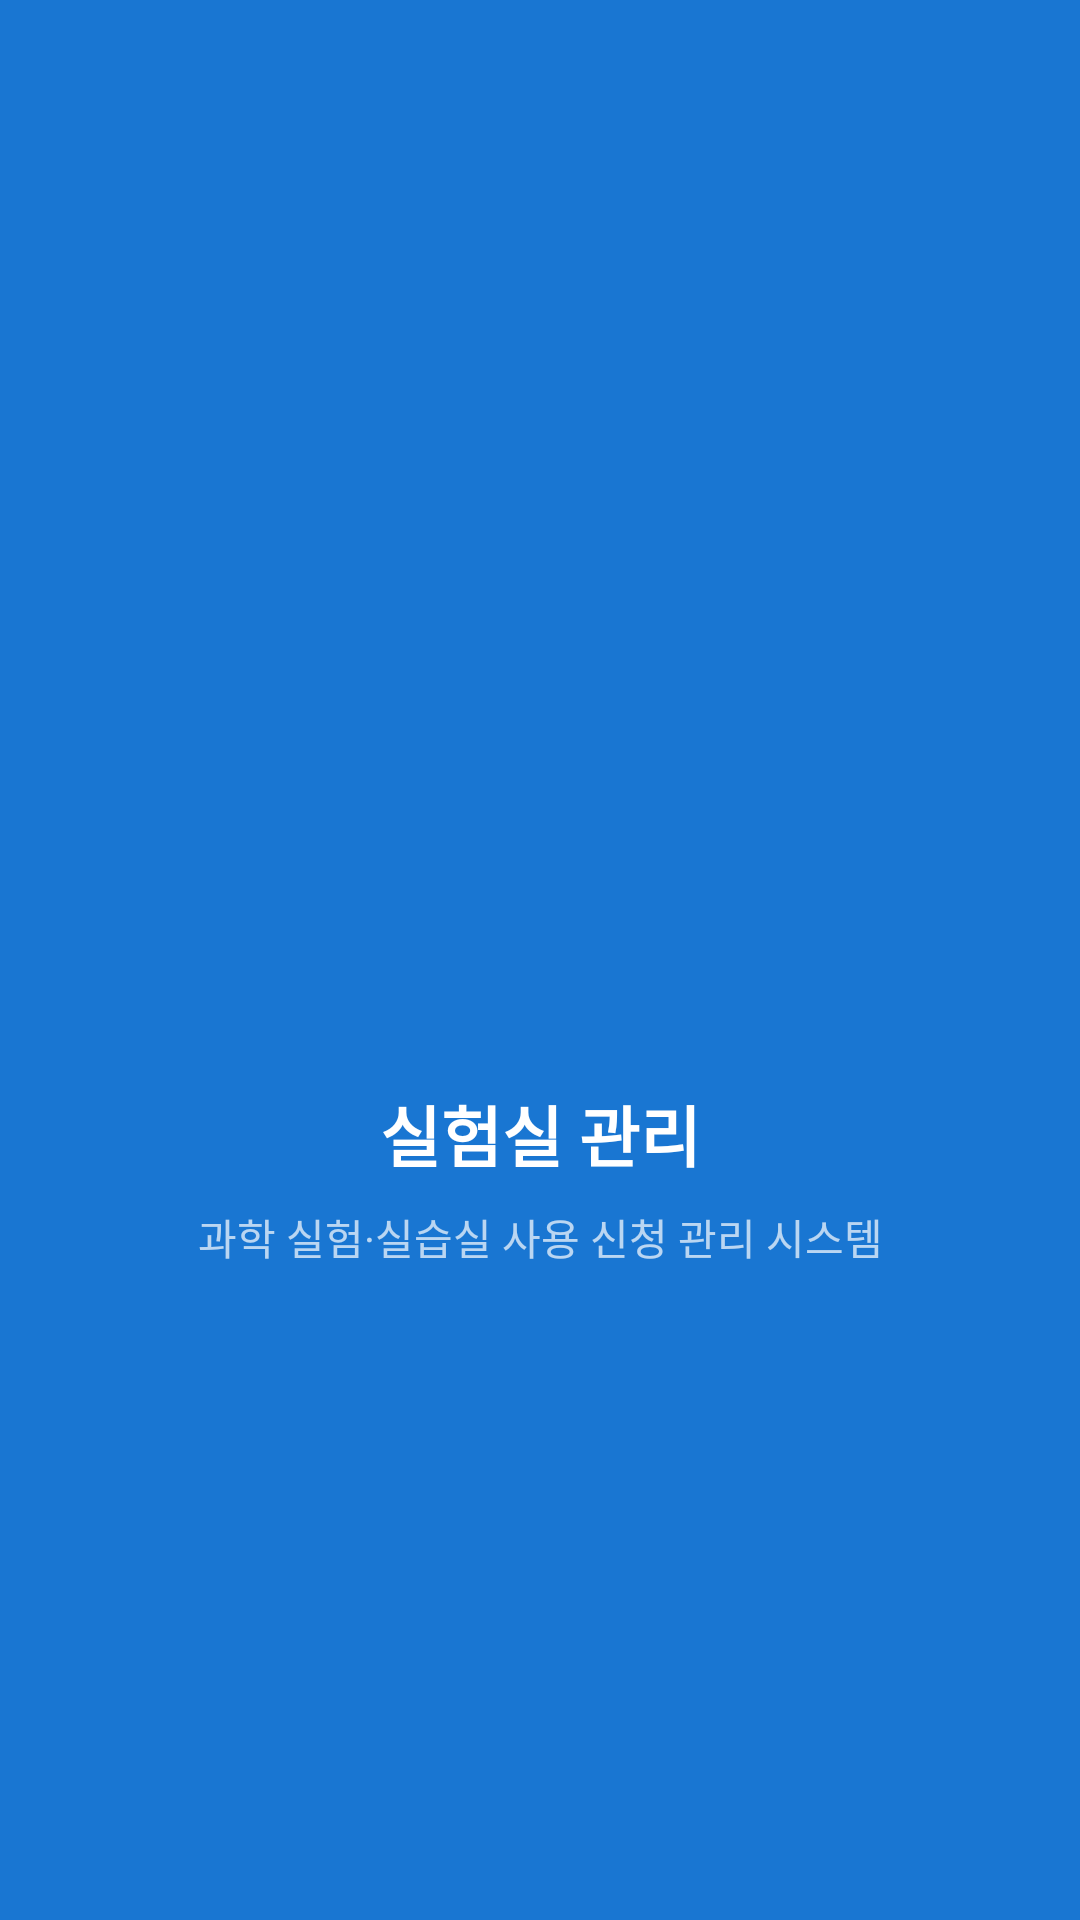

Layout XML and referenced resources for this Android screen:
<!-- AndroidManifest.xml: activity theme Theme.ScienceLab.Splash -->
<!-- res/layout/activity_splash.xml -->
<?xml version="1.0" encoding="utf-8"?>
<androidx.constraintlayout.widget.ConstraintLayout
    xmlns:android="http://schemas.android.com/apk/res/android"
    xmlns:app="http://schemas.android.com/apk/res-auto"
    android:layout_width="match_parent"
    android:layout_height="match_parent"
    android:background="@color/splash_bg"
    android:fitsSystemWindows="true">

    
    <ImageView
        android:id="@+id/splashIcon"
        android:layout_width="120dp"
        android:layout_height="120dp"
        android:src="@mipmap/ic_launcher"
        android:contentDescription="@string/app_name"
        app:layout_constraintBottom_toTopOf="@id/splashTitle"
        app:layout_constraintEnd_toEndOf="parent"
        app:layout_constraintStart_toStartOf="parent"
        app:layout_constraintTop_toTopOf="parent"
        app:layout_constraintVertical_chainStyle="packed" />

    
    <TextView
        android:id="@+id/splashTitle"
        android:layout_width="wrap_content"
        android:layout_height="wrap_content"
        android:layout_marginTop="24dp"
        android:text="@string/app_name"
        android:textColor="@color/white"
        android:textSize="22sp"
        android:textStyle="bold"
        app:layout_constraintBottom_toTopOf="@id/splashSubtitle"
        app:layout_constraintEnd_toEndOf="parent"
        app:layout_constraintStart_toStartOf="parent"
        app:layout_constraintTop_toBottomOf="@id/splashIcon" />

    
    <TextView
        android:id="@+id/splashSubtitle"
        android:layout_width="wrap_content"
        android:layout_height="wrap_content"
        android:layout_marginTop="8dp"
        android:text="@string/splash_subtitle"
        android:textColor="@color/white_70"
        android:textSize="14sp"
        app:layout_constraintBottom_toBottomOf="parent"
        app:layout_constraintEnd_toEndOf="parent"
        app:layout_constraintStart_toStartOf="parent"
        app:layout_constraintTop_toBottomOf="@id/splashTitle" />

    
    <ProgressBar
        android:layout_width="32dp"
        android:layout_height="32dp"
        android:layout_marginBottom="48dp"
        android:indeterminateTint="@color/white"
        app:layout_constraintBottom_toBottomOf="parent"
        app:layout_constraintEnd_toEndOf="parent"
        app:layout_constraintStart_toStartOf="parent" />

</androidx.constraintlayout.widget.ConstraintLayout>
<!-- resources referenced by this layout -->
<resources>
  <color name="splash_bg">#1976D2</color>
  <color name="white">#FFFFFF</color>
  <color name="white_70">#B3FFFFFF</color>
  <string name="app_name">실험실 관리</string>
  <string name="splash_subtitle">과학 실험·실습실 사용 신청 관리 시스템</string>
  <style name="Theme.ScienceLab.Splash" parent="Theme.ScienceLab">
          <item name="android:statusBarColor">@color/splash_bg</item>
          <item name="android:navigationBarColor">@color/splash_bg</item>
          <item name="android:windowLightNavigationBar">false</item>
      </style>
  <style name="Theme.ScienceLab" parent="Theme.MaterialComponents.Light.NoActionBar">
          <item name="colorPrimary">@color/primary</item>
          <item name="colorPrimaryDark">@color/primary_dark</item>
          <item name="colorPrimaryVariant">@color/primary_variant</item>
          <item name="colorSecondary">@color/secondary</item>
          <item name="android:statusBarColor">@color/status_bar</item>
          <item name="android:navigationBarColor">@color/nav_bar</item>
          <item name="android:windowLightNavigationBar">true</item>
      </style>
  <color name="primary">#1976D2</color>
  <color name="primary_dark">#1565C0</color>
  <color name="primary_variant">#0D47A1</color>
  <color name="secondary">#26A69A</color>
  <color name="status_bar">#1565C0</color>
  <color name="nav_bar">#FFFFFF</color>
</resources>
